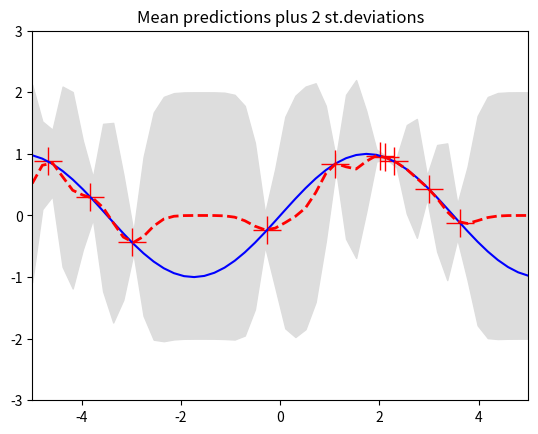
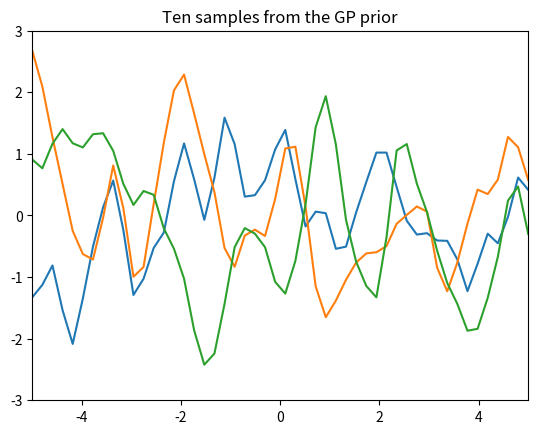
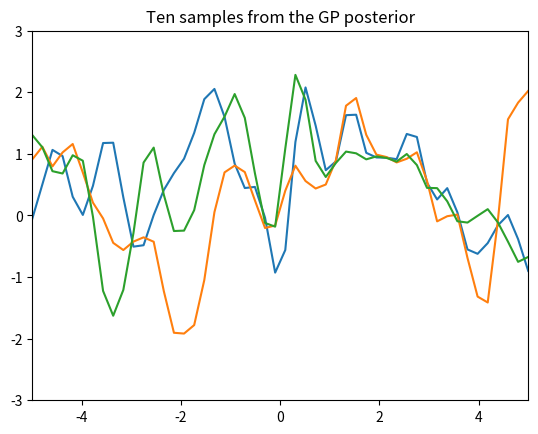

Here is the Python script that generated these plots, in order:
from __future__ import division
import numpy as np
import matplotlib.pyplot as pl

""" This is code for simple GP regression. It assumes a zero mean GP Prior """


# This is the true unknown function we are trying to approximate
f = lambda x: np.sin(0.9*x).flatten()
#f = lambda x: (0.25*(x**2)).flatten()


# Define the kernel
def kernel(a, b):
    """ GP squared exponential kernel """
    kernelParameter = 0.1
    sqdist = np.sum(a**2,1).reshape(-1,1) + np.sum(b**2,1) - 2*np.dot(a, b.T)
    return np.exp(-.5 * (1/kernelParameter) * sqdist)

N = 10         # number of training points.
n = 50         # number of test points.
s = 0.00005    # noise variance.

# Sample some input points and noisy versions of the function evaluated at
# these points.
X = np.random.uniform(-5, 5, size=(N,1))
y = f(X) + s*np.random.randn(N)

K = kernel(X, X)
L = np.linalg.cholesky(K + s*np.eye(N))

# points we're going to make predictions at.
Xtest = np.linspace(-5, 5, n).reshape(-1,1)

# compute the mean at our test points.
Lk = np.linalg.solve(L, kernel(X, Xtest))
mu = np.dot(Lk.T, np.linalg.solve(L, y))

# compute the variance at our test points.
K_ = kernel(Xtest, Xtest)
s2 = np.diag(K_) - np.sum(Lk**2, axis=0)
s = np.sqrt(s2)


# PLOTS:
pl.figure(1)
pl.clf()
pl.plot(X, y, 'r+', ms=20)
pl.plot(Xtest, f(Xtest), 'b-')
pl.gca().fill_between(Xtest.flat, mu-2*s, mu+2*s, color="#dddddd")
pl.plot(Xtest, mu, 'r--', lw=2)
pl.savefig('predictive.png', bbox_inches='tight')
pl.title('Mean predictions plus 2 st.deviations')
pl.axis([-5, 5, -3, 3])

# draw samples from the prior at our test points.
L = np.linalg.cholesky(K_ + 1e-6*np.eye(n))
f_prior = np.dot(L, np.random.normal(size=(n,3)))
pl.figure(2)
pl.clf()
pl.plot(Xtest, f_prior)
pl.title('Ten samples from the GP prior')
pl.axis([-5, 5, -3, 3])
pl.savefig('prior.png', bbox_inches='tight')

# draw samples from the posterior at our test points.
L = np.linalg.cholesky(K_ + 1e-6*np.eye(n) - np.dot(Lk.T, Lk))
f_post = mu.reshape(-1,1) + np.dot(L, np.random.normal(size=(n,3)))
pl.figure(3)
pl.clf()
pl.plot(Xtest, f_post)
pl.title('Ten samples from the GP posterior')
pl.axis([-5, 5, -3, 3])
pl.savefig('post.png', bbox_inches='tight')

pl.show()
